Image classification data set "image-classification-computer-vision" (luismiguuel/image-classification-computer-vision on GitHub). Class labels (3): asphalt, belgian blocks, off-road.

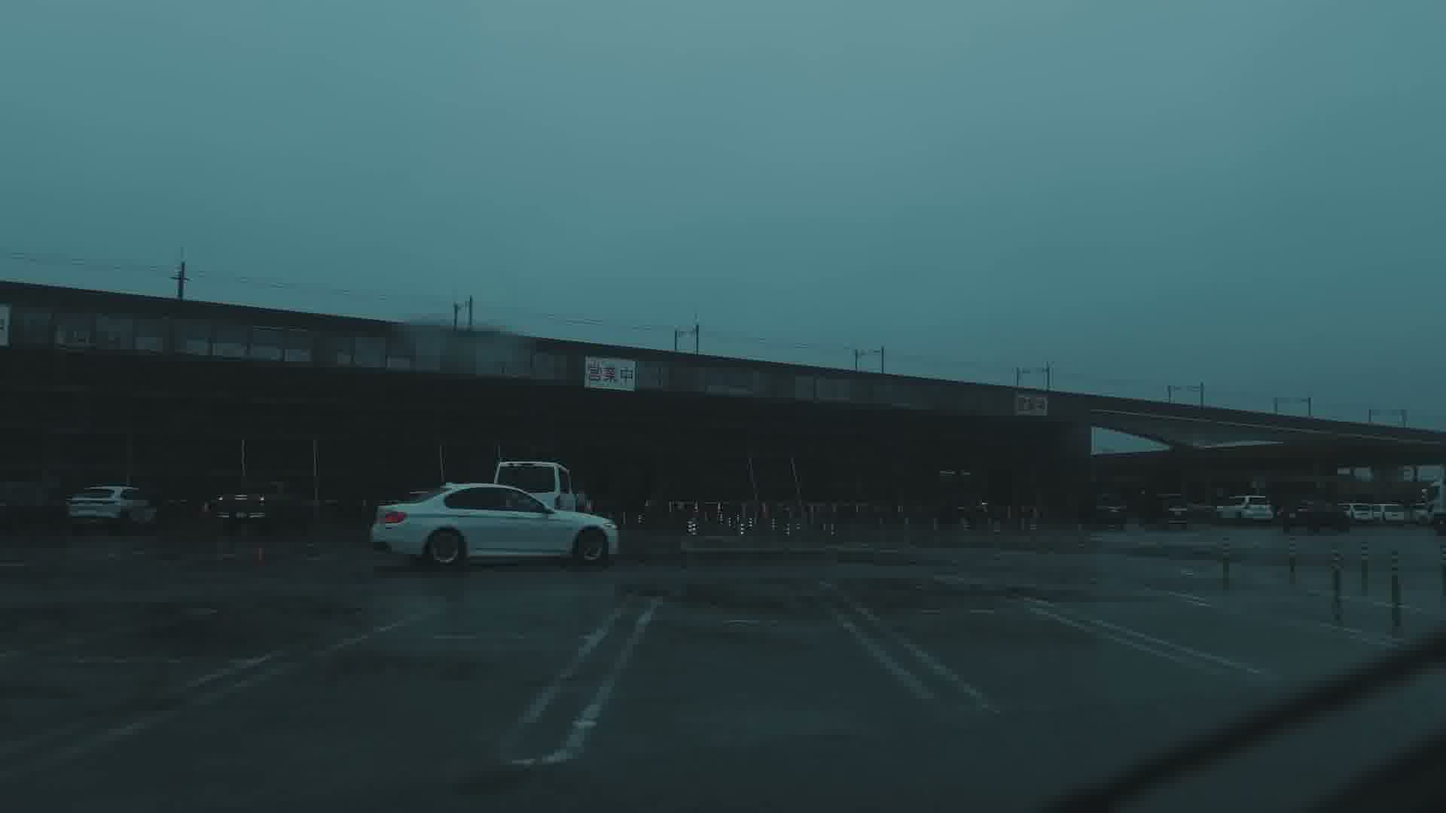
Label: asphalt

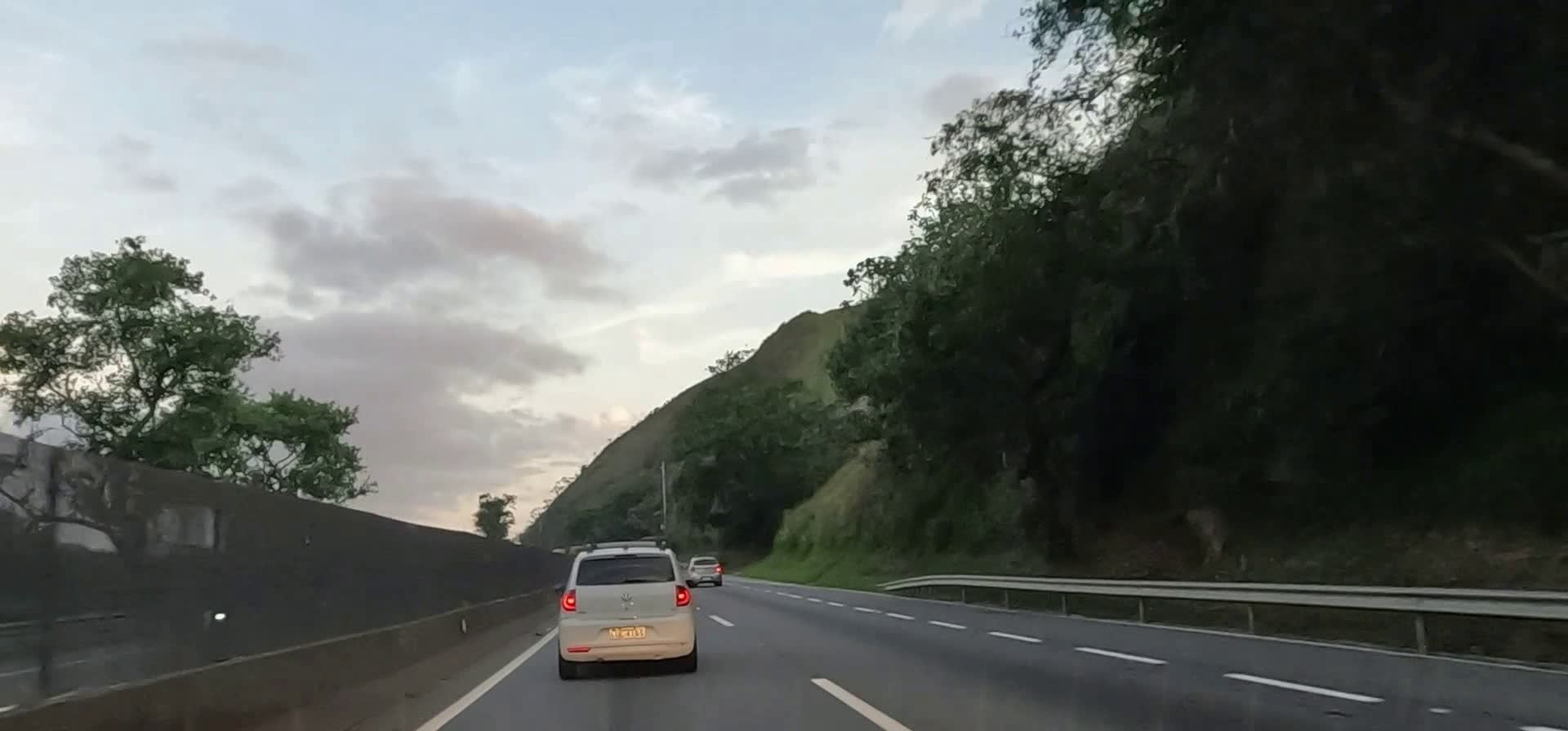
Label: asphalt

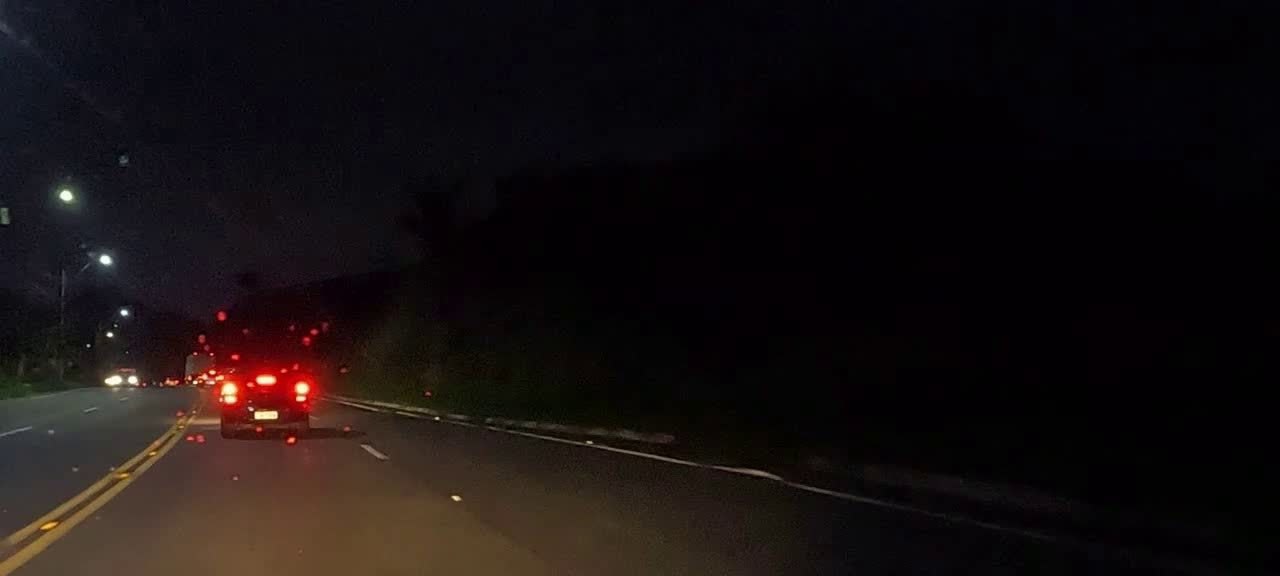
Label: asphalt

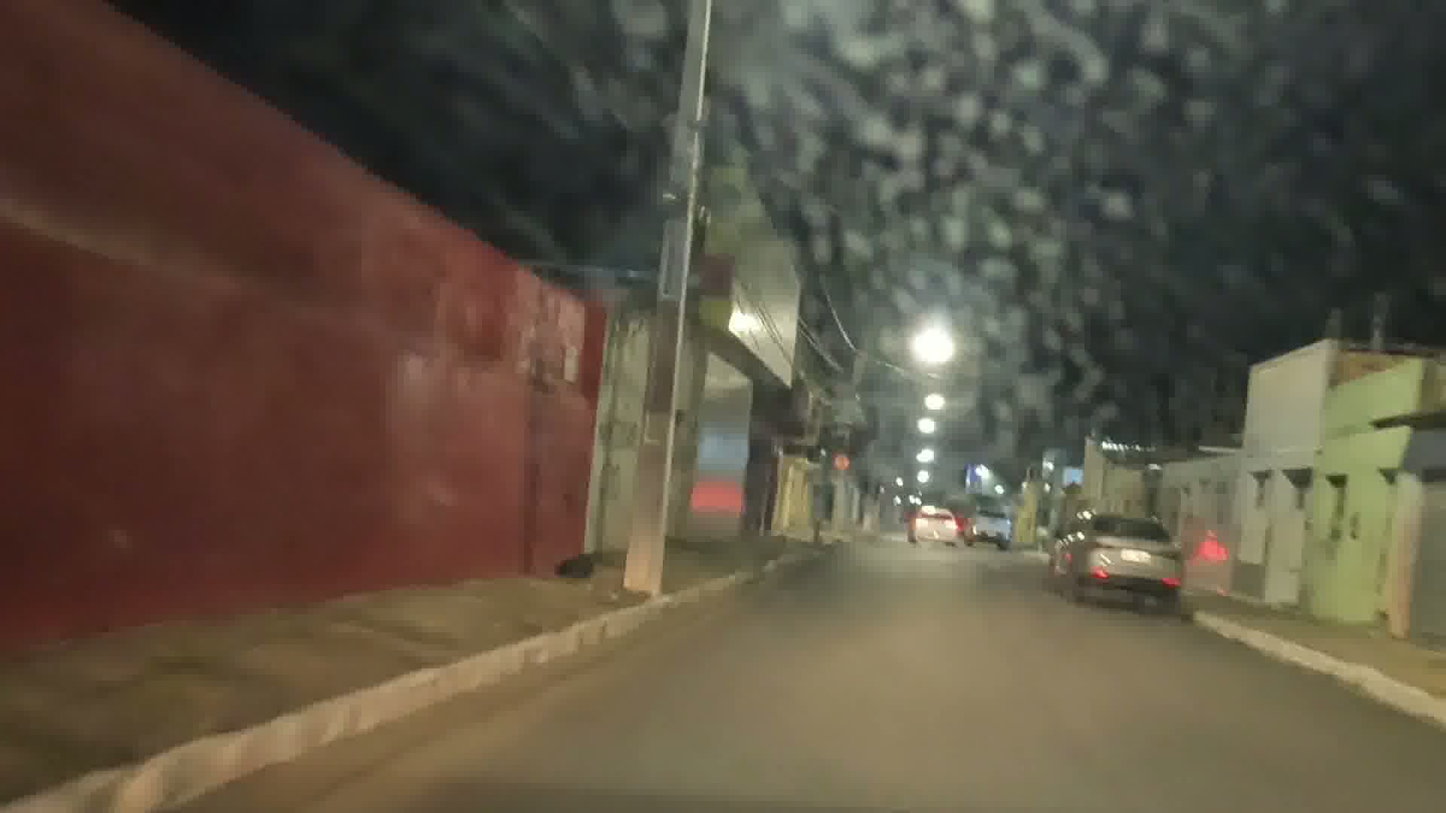
Label: asphalt

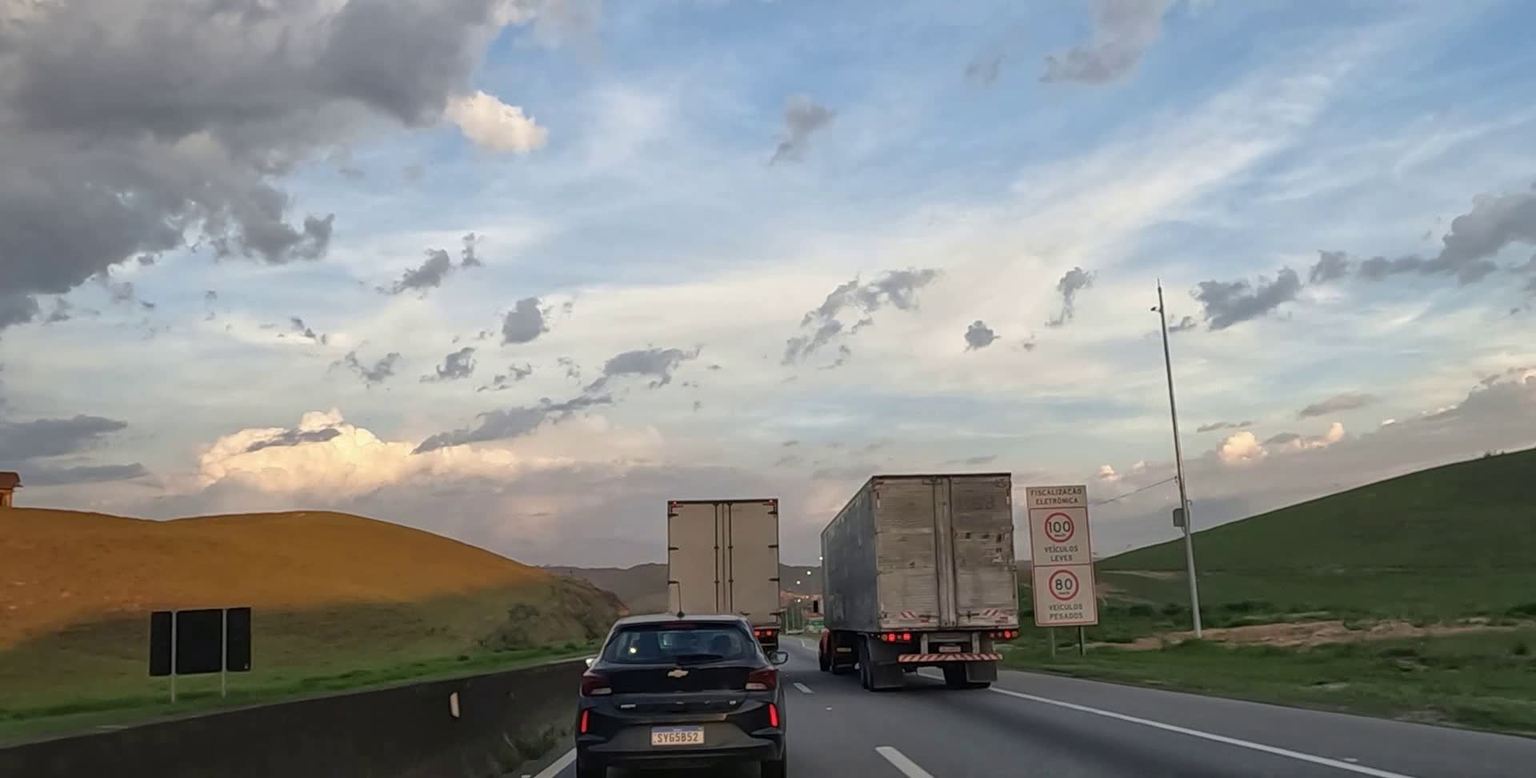
Label: asphalt

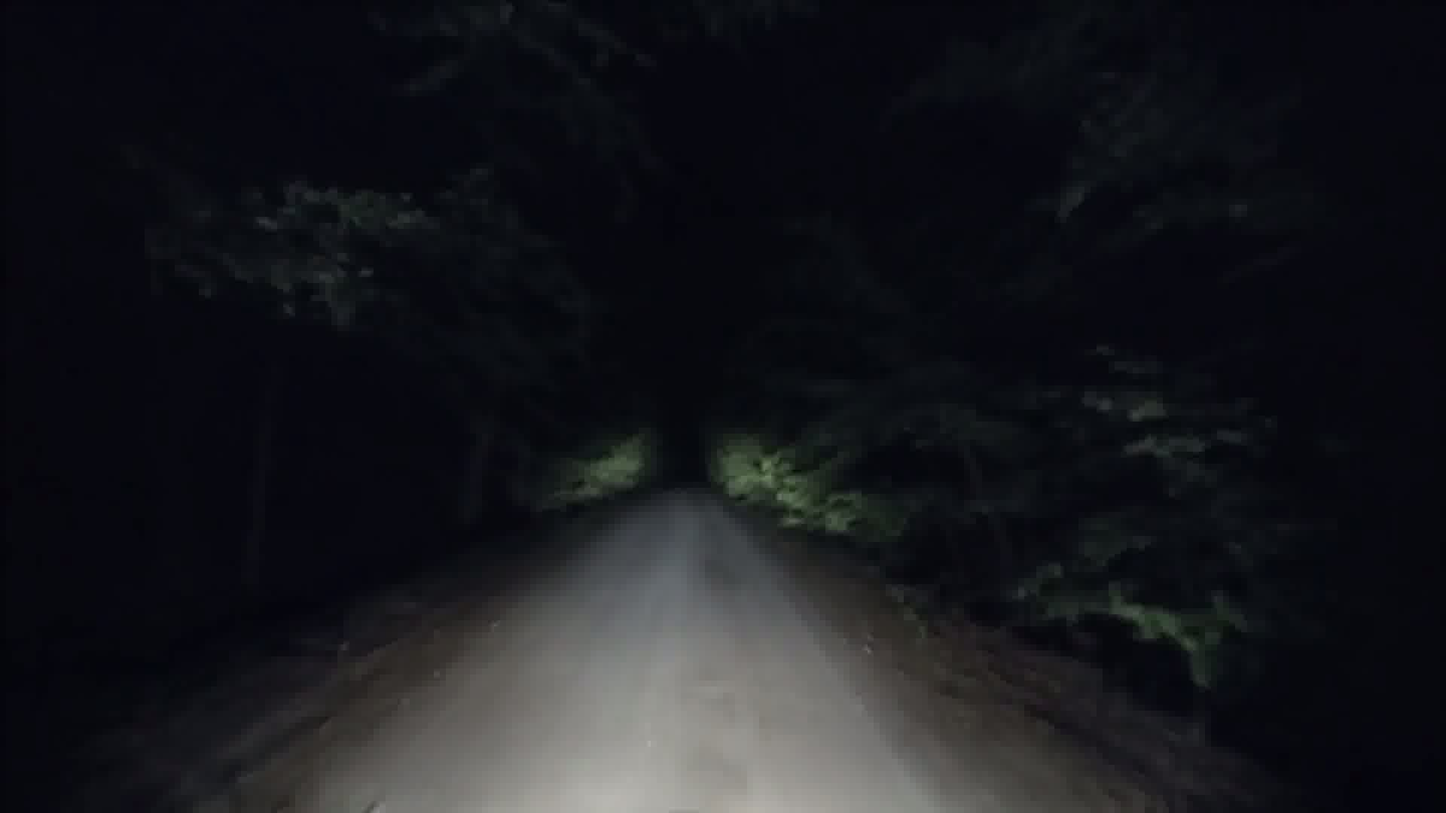
Label: off-road
